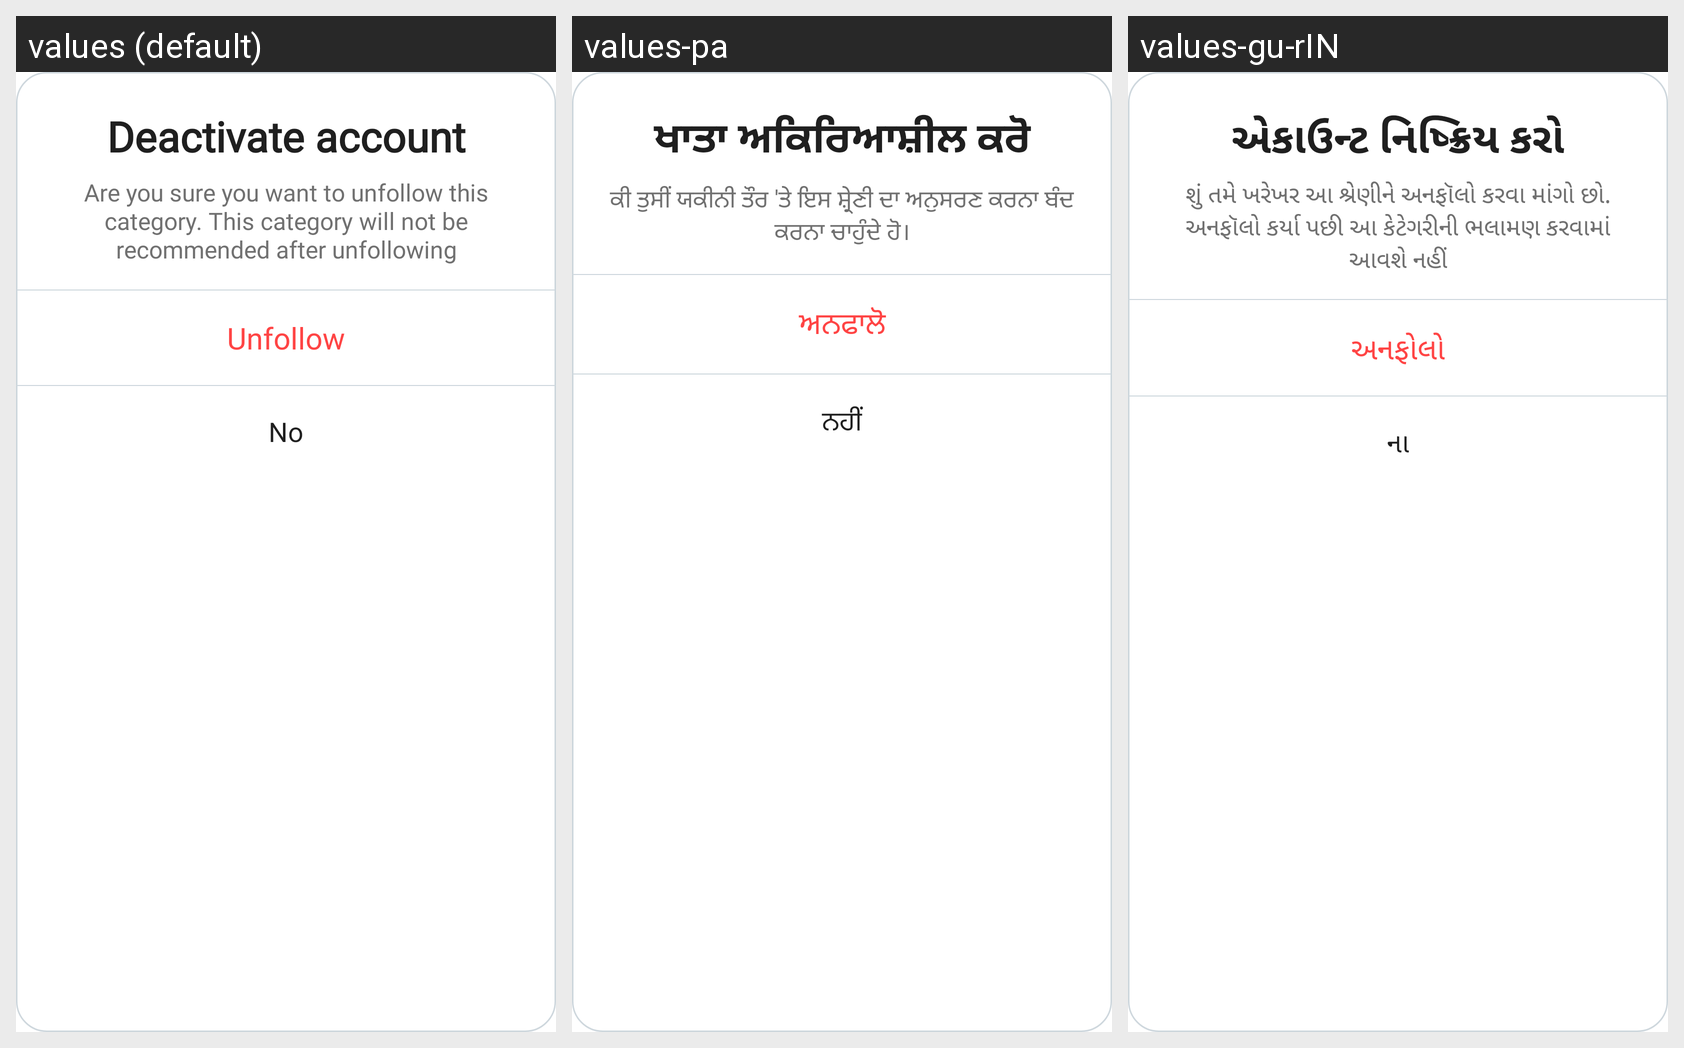

Translations of the strings shown on this Android screen, per locale in the grid:
Android screen res/layout/sure_to_unsubscribed_taste.xml rendered under 3 locales, left to right: values (default), values-pa, values-gu-rIN. Device: Nexus 5 (rendered at 1080×1920; each locale shown at half size, 540×960, under a caption strip naming it); theme AppTheme.
Other locales in the repository, not shown: values-hi, values-mr-rIN, values-ta.
Strings drawn on this screen, with the default value and each locale's value (text and hints the layout hard-codes, and strings that could not be matched under every locale, appear in the picture but are not listed):

deactivate_account
  values: Deactivate account
  values-pa: ਖਾਤਾ ਅਕਿਰਿਆਸ਼ੀਲ ਕਰੋ
  values-gu-rIN: એકાઉન્ટ નિષ્ક્રિય કરો

sure_to_leave_categoey
  values: Are you sure you want to unfollow this category. This category will not be recommended after unfollowing
  values-pa: ਕੀ ਤੁਸੀਂ ਯਕੀਨੀ ਤੌਰ 'ਤੇ ਇਸ ਸ਼੍ਰੇਣੀ ਦਾ ਅਨੁਸਰਣ ਕਰਨਾ ਬੰਦ ਕਰਨਾ ਚਾਹੁੰਦੇ ਹੋ।
  values-gu-rIN: શું તમે ખરેખર આ શ્રેણીને અનફૉલો કરવા માંગો છો. અનફૉલો કર્યા પછી આ કેટેગરીની ભલામણ કરવામાં આવશે નહીં

unfollow
  values: Unfollow
  values-pa: ਅਨਫਾਲੋ
  values-gu-rIN: અનફોલો

NO
  values: No
  values-pa: ਨਹੀਂ
  values-gu-rIN: ના
